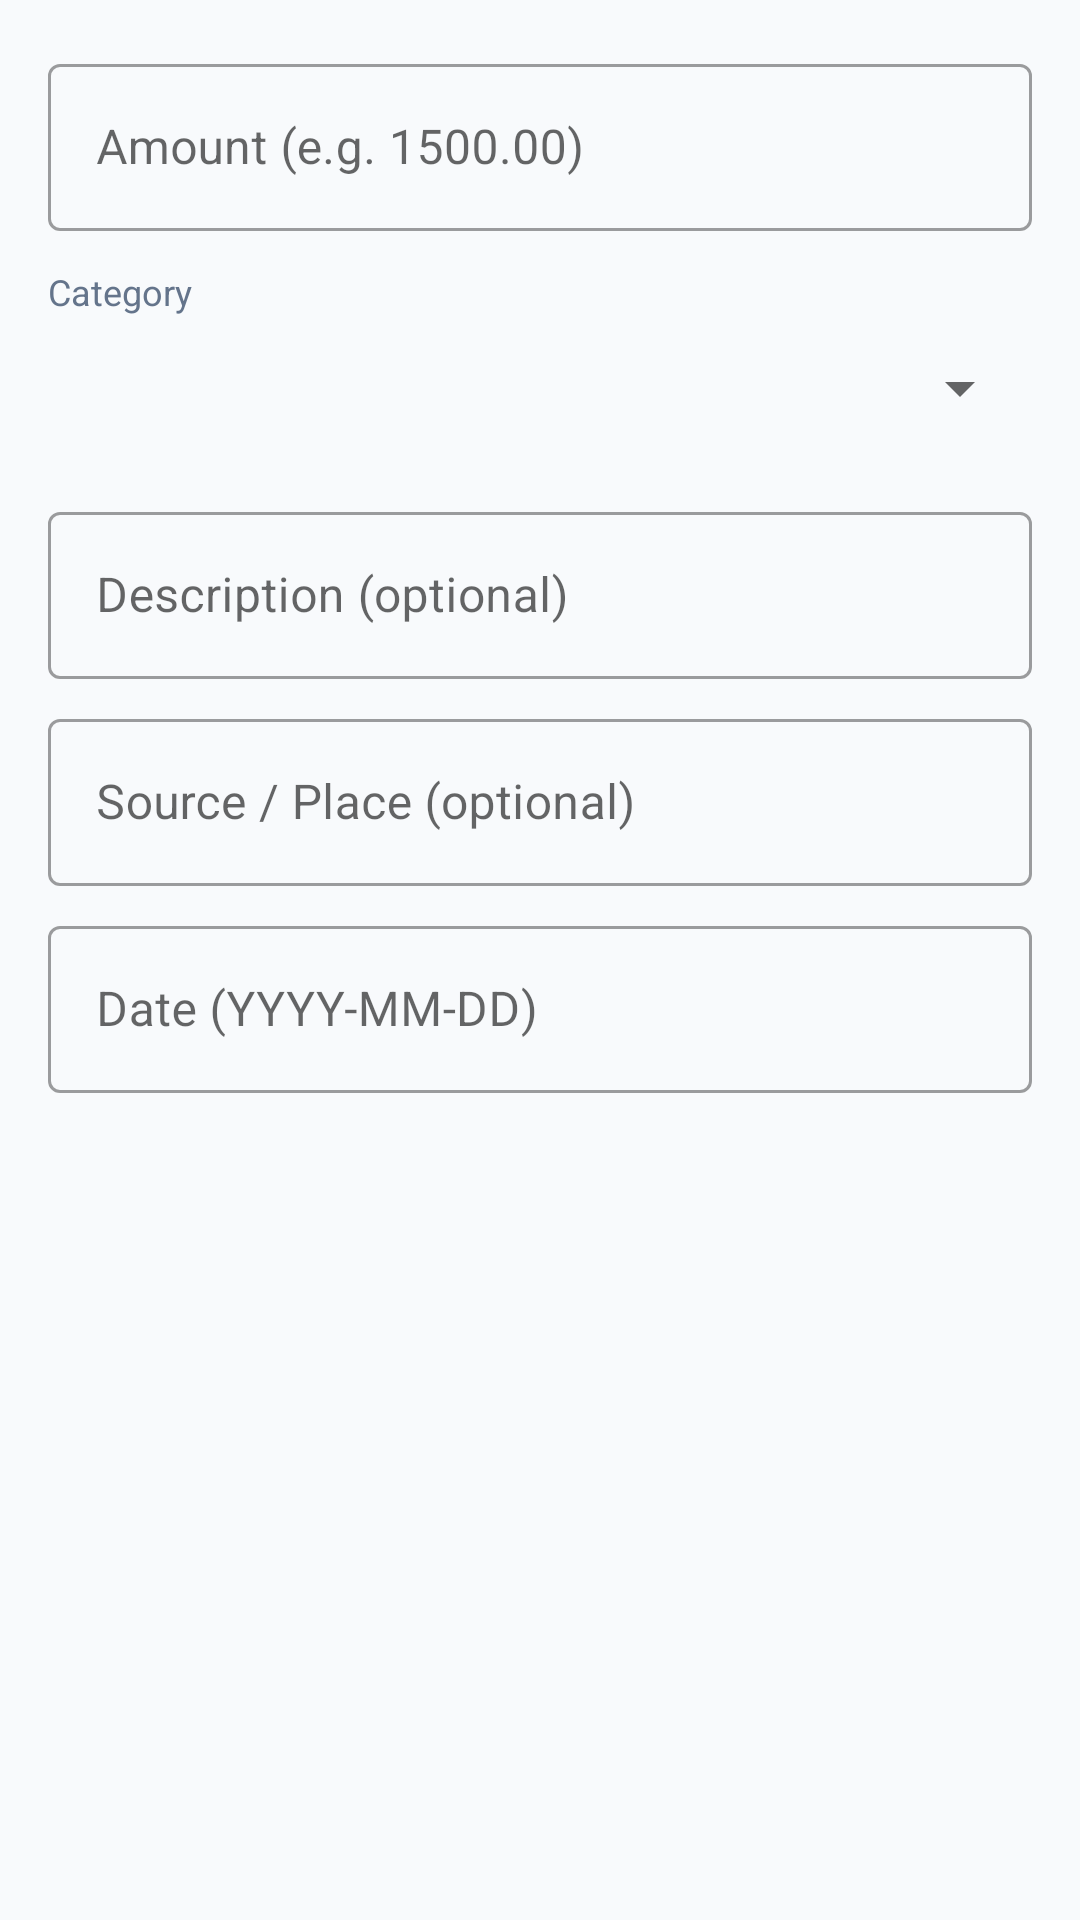

Reconstruct the res/layout file that produces this screen, plus the resources it refers to.
<!-- AndroidManifest.xml: application theme Theme.ExpenseTracker -->
<!-- res/layout/dialog_add_expense.xml -->
<?xml version="1.0" encoding="utf-8"?>
<LinearLayout xmlns:android="http://schemas.android.com/apk/res/android"
    android:layout_width="match_parent"
    android:layout_height="wrap_content"
    android:orientation="vertical"
    android:padding="16dp">

    <com.google.android.material.textfield.TextInputLayout
        android:layout_width="match_parent"
        android:layout_height="wrap_content"
        android:hint="Amount (e.g. 1500.00)"
        style="@style/Widget.MaterialComponents.TextInputLayout.OutlinedBox">

        <com.google.android.material.textfield.TextInputEditText
            android:id="@+id/etAmount"
            android:layout_width="match_parent"
            android:layout_height="wrap_content"
            android:inputType="numberDecimal"
            android:maxLines="1" />
    </com.google.android.material.textfield.TextInputLayout>

    <TextView
        android:layout_width="wrap_content"
        android:layout_height="wrap_content"
        android:layout_marginTop="12dp"
        android:text="Category"
        android:textSize="12sp"
        android:textColor="@color/text_secondary" />

    <Spinner
        android:id="@+id/spinnerCategory"
        android:layout_width="match_parent"
        android:layout_height="48dp"
        android:layout_marginBottom="4dp" />

    <com.google.android.material.textfield.TextInputLayout
        android:layout_width="match_parent"
        android:layout_height="wrap_content"
        android:layout_marginTop="8dp"
        android:hint="Description (optional)"
        style="@style/Widget.MaterialComponents.TextInputLayout.OutlinedBox">

        <com.google.android.material.textfield.TextInputEditText
            android:id="@+id/etDescription"
            android:layout_width="match_parent"
            android:layout_height="wrap_content"
            android:inputType="text"
            android:maxLines="1" />
    </com.google.android.material.textfield.TextInputLayout>

    <com.google.android.material.textfield.TextInputLayout
        android:layout_width="match_parent"
        android:layout_height="wrap_content"
        android:layout_marginTop="8dp"
        android:hint="Source / Place (optional)"
        style="@style/Widget.MaterialComponents.TextInputLayout.OutlinedBox">

        <com.google.android.material.textfield.TextInputEditText
            android:id="@+id/etPlace"
            android:layout_width="match_parent"
            android:layout_height="wrap_content"
            android:inputType="text"
            android:maxLines="1" />
    </com.google.android.material.textfield.TextInputLayout>

    <com.google.android.material.textfield.TextInputLayout
        android:layout_width="match_parent"
        android:layout_height="wrap_content"
        android:layout_marginTop="8dp"
        android:hint="Date (YYYY-MM-DD)"
        style="@style/Widget.MaterialComponents.TextInputLayout.OutlinedBox">

        <com.google.android.material.textfield.TextInputEditText
            android:id="@+id/etDate"
            android:layout_width="match_parent"
            android:layout_height="wrap_content"
            android:inputType="date"
            android:maxLines="1" />
    </com.google.android.material.textfield.TextInputLayout>

</LinearLayout>
<!-- resources referenced by this layout -->
<resources>
  <color name="text_secondary">#64748B</color>
  <style name="Theme.ExpenseTracker" parent="Theme.MaterialComponents.Light.NoActionBar">
          <item name="colorPrimary">@color/primary</item>
          <item name="colorPrimaryDark">@color/primary_dark</item>
          <item name="colorAccent">@color/primary</item>
          <item name="android:windowBackground">@color/background</item>
      </style>
  <color name="primary">#6366F1</color>
  <color name="primary_dark">#4F46E5</color>
  <color name="background">#F8FAFC</color>
</resources>
